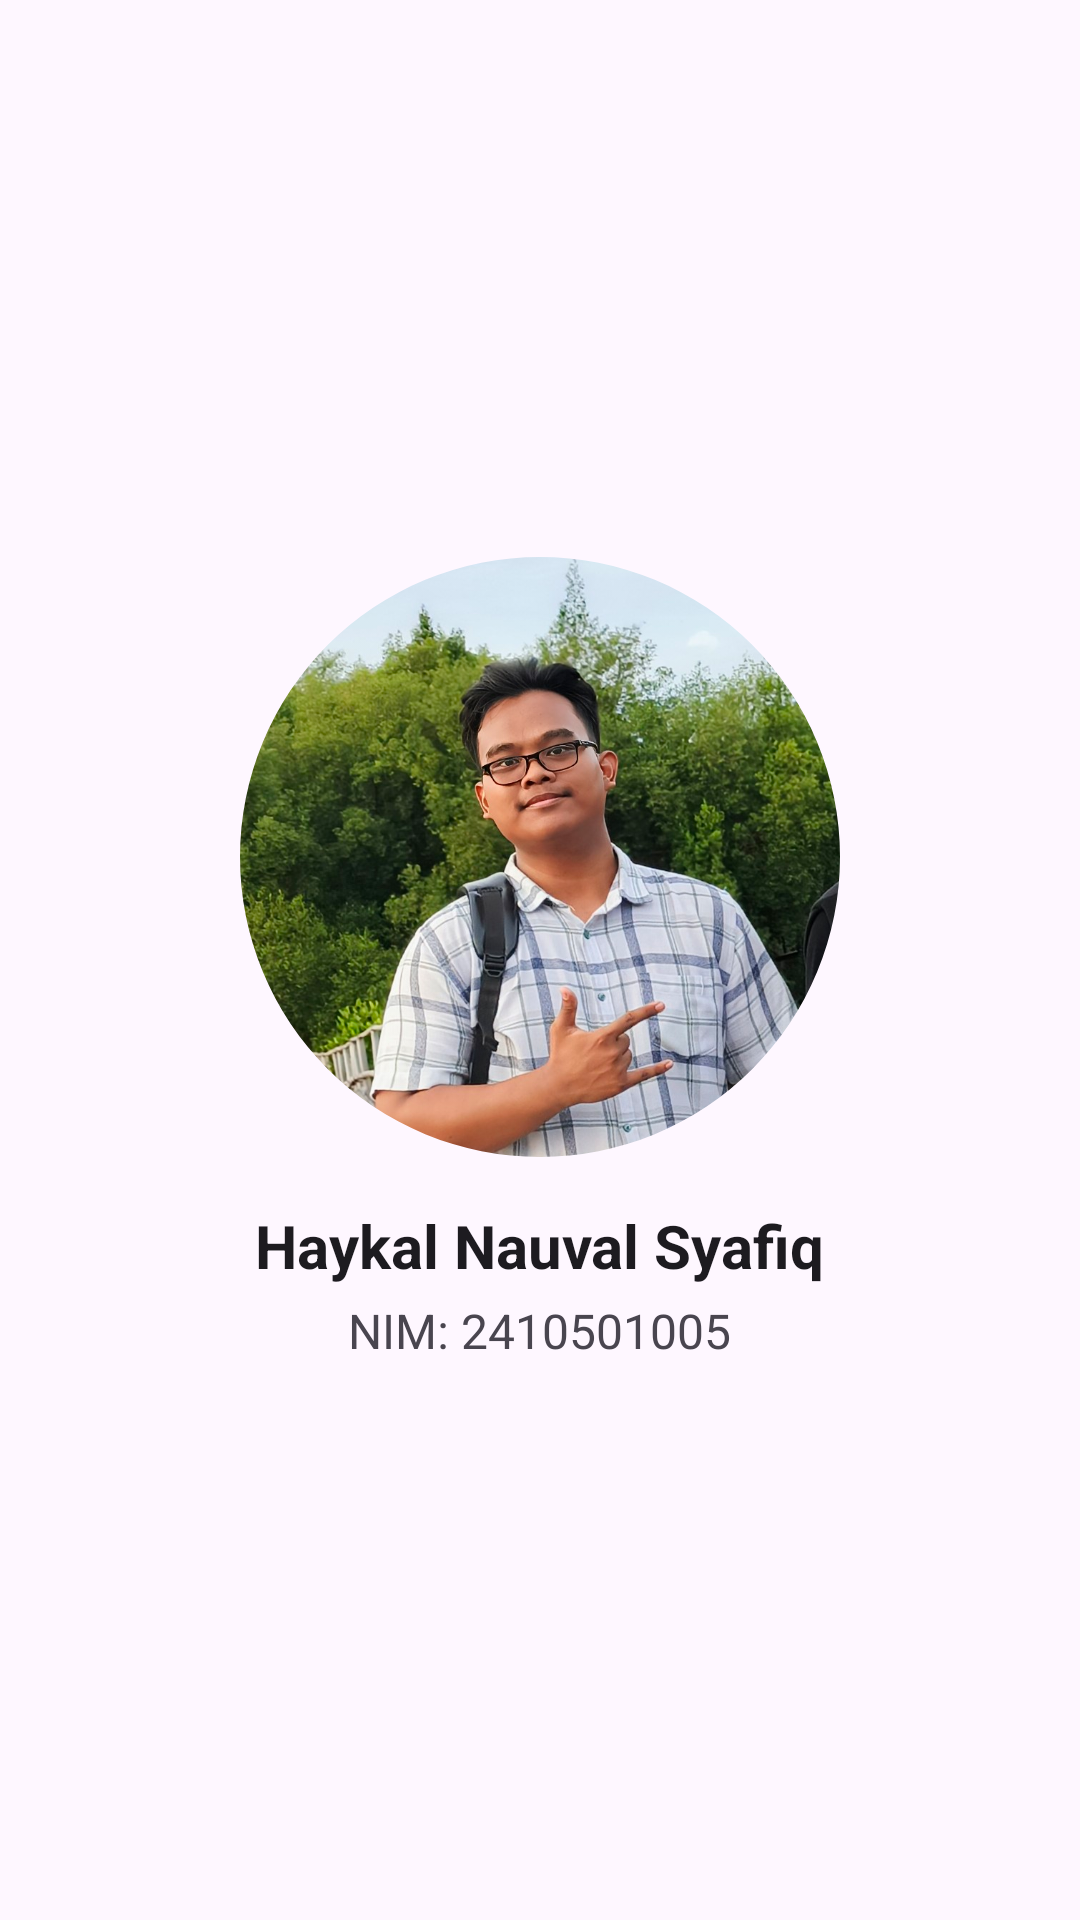

Write the Android layout XML for this screen, with the resource values it uses.
<!-- AndroidManifest.xml: application theme Theme.UAScoba -->
<!-- res/layout/dialog_profile.xml -->
<?xml version="1.0" encoding="utf-8"?>
<LinearLayout xmlns:android="http://schemas.android.com/apk/res/android"
    android:layout_width="match_parent"
    android:layout_height="wrap_content"
    android:orientation="vertical"
    android:padding="24dp"
    android:gravity="center">

    <com.google.android.material.imageview.ShapeableImageView
        android:id="@+id/iv_profile"
        android:layout_width="200dp"
        android:layout_height="200dp"
        android:scaleType="centerCrop"
        android:src="@drawable/foto"
        style="@style/Widget.Material3.ShapeableImageView.Circle" /> 

    <TextView
        android:id="@+id/tv_name"
        android:layout_width="wrap_content"
        android:layout_height="wrap_content"
        android:layout_marginTop="16dp"
        android:text="Haykal Nauval Syafiq"
        android:textSize="20sp"
        android:textStyle="bold"
        android:textColor="?attr/colorOnSurface" />

    <TextView
        android:id="@+id/tv_nim"
        android:layout_width="wrap_content"
        android:layout_height="wrap_content"
        android:layout_marginTop="4dp"
        android:text="NIM: 2410501005"
        android:textSize="16sp"
        android:textColor="?attr/colorOnSurfaceVariant" />

</LinearLayout>
<!-- resources referenced by this layout -->
<resources>
  <!-- drawable foto: jpeg bitmap (drawable, 166758 bytes) -->
  <style name="Widget.Material3.ShapeableImageView.Circle" parent="">
          <item name="shapeAppearanceOverlay">@style/ShapeAppearance.Circle</item>
      </style>
  <style name="Theme.UAScoba" parent="Base.Theme.UAScoba" />
  <style name="ShapeAppearance.Circle" parent="">
          <item name="cornerSize">50%</item>
      </style>
  <style name="Base.Theme.UAScoba" parent="Theme.Material3.DayNight.NoActionBar">
          
          <item name="colorPrimary">@color/purple_light</item>
      </style>
  <color name="purple_light">#6200EE</color>
</resources>
